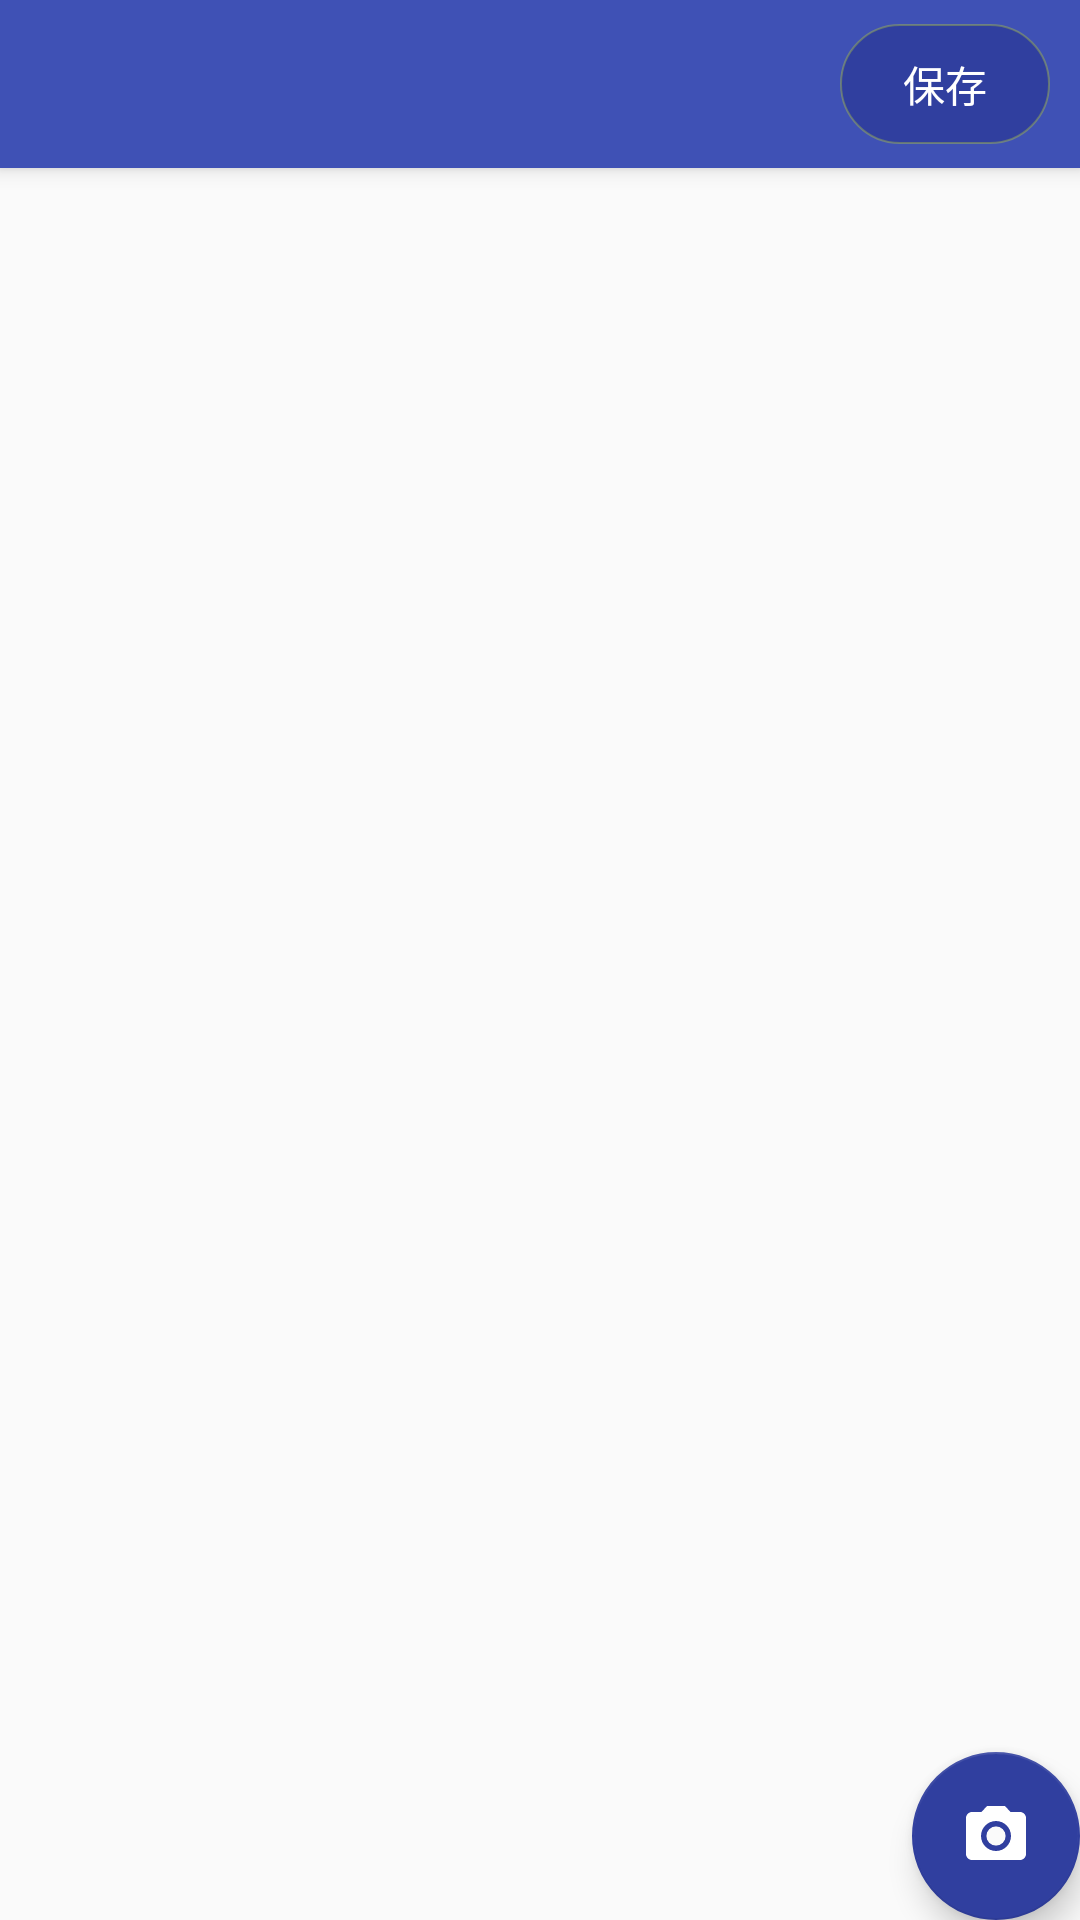

Produce the Android XML layout that renders to this screen, including the resource entries it uses.
<!-- AndroidManifest.xml: application theme AppTheme -->
<!-- res/layout/app_bar_main.xml -->
<?xml version="1.0" encoding="utf-8"?>
<android.support.design.widget.CoordinatorLayout xmlns:android="http://schemas.android.com/apk/res/android"
    xmlns:app="http://schemas.android.com/apk/res-auto"
    xmlns:tools="http://schemas.android.com/tools"
    android:layout_width="match_parent"
    android:layout_height="match_parent"
    tools:context="com.example.kcraf.scancoder.MainActivity">

    <android.support.design.widget.AppBarLayout
        android:layout_width="match_parent"
        android:layout_height="wrap_content"
        android:theme="@style/AppTheme.AppBarOverlay">

        <FrameLayout
            android:layout_width="match_parent"
            android:layout_height="match_parent">

            <android.support.v7.widget.Toolbar
                android:id="@+id/toolbar"
                android:layout_gravity="right"
                android:layout_width="match_parent"
                android:layout_height="?attr/actionBarSize"
                android:background="?attr/colorPrimary"
                app:popupTheme="@style/AppTheme.PopupOverlay">
                
            </android.support.v7.widget.Toolbar>

            <Button
                android:id="@+id/app_bar_save"
                android:text="保存"
                android:layout_gravity="right|center_vertical"
                android:layout_marginRight="10dp"
                android:layout_width="70dp"
                android:layout_height="40dp"
                android:background="@drawable/toolbar_button_shape" />
        </FrameLayout>

    </android.support.design.widget.AppBarLayout>


    <include layout="@layout/content_main" />

    <android.support.design.widget.FloatingActionButton
        android:id="@+id/fab"
        android:layout_width="wrap_content"
        android:layout_height="wrap_content"
        android:layout_gravity="bottom|end"
        android:layout_margin="@dimen/fab_margin"
        app:backgroundTint="@color/colorPrimaryDark"
        app:rippleColor="#33728dff"
        app:srcCompat="@drawable/ic_menu_camera" />

</android.support.design.widget.CoordinatorLayout>
<!-- res/layout/content_main.xml (included above) -->
<?xml version="1.0" encoding="utf-8"?>
<android.support.constraint.ConstraintLayout xmlns:android="http://schemas.android.com/apk/res/android"
    xmlns:app="http://schemas.android.com/apk/res-auto"
    xmlns:tools="http://schemas.android.com/tools"
    android:id="@+id/Content_Main"
    android:layout_width="match_parent"
    android:layout_height="match_parent"
    app:layout_behavior="@string/appbar_scrolling_view_behavior"
    tools:context="com.example.kcraf.scancoder.MainActivity"
    tools:showIn="@layout/app_bar_main">

    
    <FrameLayout
        android:id="@+id/WholeFragmentLayout"
        android:layout_width="match_parent"
        android:layout_height="match_parent">
    </FrameLayout>

    
    
    
    
</android.support.constraint.ConstraintLayout>
<!-- resources referenced by this layout -->
<resources>
  <color name="colorPrimaryDark">#303F9F</color>
  <!-- drawable ic_menu_camera (drawable) -->
  <vector xmlns:android="http://schemas.android.com/apk/res/android"
      android:width="24dp"
      android:height="24dp"
      android:viewportHeight="24.0"
      android:viewportWidth="24.0">
      <path
          android:fillColor="#FFfafafa"
          android:pathData="M12,12m-3.2,0a3.2,3.2 0,1 1,6.4 0a3.2,3.2 0,1 1,-6.4 0" />
      <path
          android:fillColor="#FFFFFFFF"
          android:pathData="M9,2L7.17,4H4c-1.1,0 -2,0.9 -2,2v12c0,1.1 0.9,2 2,2h16c1.1,0 2,-0.9 2,-2V6c0,-1.1 -0.9,-2 -2,-2h-3.17L15,2H9zm3,15c-2.76,0 -5,-2.24 -5,-5s2.24,-5 5,-5 5,2.24 5,5 -2.24,5 -5,5z" />
  </vector>
  <!-- drawable toolbar_button_shape (drawable) -->
  <?xml version="1.0" encoding="utf-8"?>
  <shape xmlns:android="http://schemas.android.com/apk/res/android"
      android:layout_width="match_parent"
      android:layout_height="match_parent">
  
      <corners android:radius="40dp" />
      <solid android:color="@color/colorPrimaryDark"></solid>
      <stroke
          android:width="0.5dp"
          android:color="#50d1e91e"
          android:dashGap="10dp" />
  </shape>
  <string name="Menu_item1">菜单一</string>
  <style name="AppTheme.AppBarOverlay" parent="ThemeOverlay.AppCompat.Dark.ActionBar" />
  <style name="AppTheme.PopupOverlay" parent="ThemeOverlay.AppCompat.Light" />
  <style name="AppTheme" parent="Theme.AppCompat.Light.DarkActionBar">
          
  
          
          <item name="colorPrimary">@color/colorPrimary</item>
          <item name="colorPrimaryDark">@color/colorPrimaryDark</item>
          <item name="colorAccent">@color/colorAccent</item>
      </style>
  <color name="colorPrimary">#3F51B5</color>
  <color name="colorAccent">#FF4081</color>
</resources>
